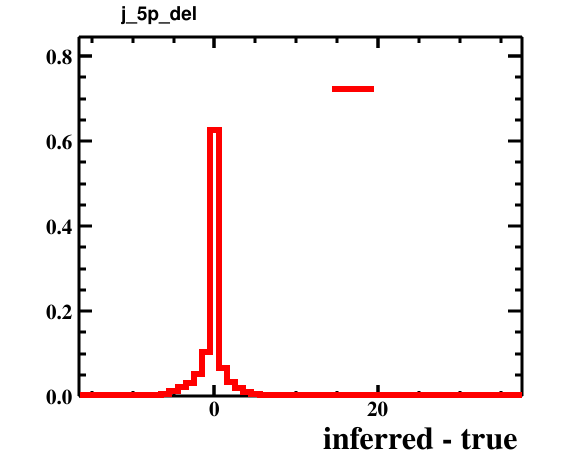

The data file committed next to this chart (first rows):
bin_low_edge, contents, xtitle, binlabel
-17.5, 0.0, inferred - true, 
-16.5, 0.0001, inferred - true, 
-15.5, 0.0006, inferred - true, 
-14.5, 0.0007, inferred - true, 
-13.5, 0.0003, inferred - true, 
-12.5, 0.0015, inferred - true, 
-11.5, 0.0001, inferred - true, 
-10.5, 0.0014, inferred - true, 
-9.5, 0.0006, inferred - true, 
-8.5, 0.0025, inferred - true, 
-7.5, 0.0025, inferred - true, 
-6.5, 0.004, inferred - true, 
-5.5, 0.011, inferred - true, 
-4.5, 0.0215, inferred - true, 
-3.5, 0.0316, inferred - true, 
-2.5, 0.0528, inferred - true, 
-1.5, 0.1044, inferred - true, 
-0.5, 0.6252, inferred - true, 
0.5, 0.0661, inferred - true, 
1.5, 0.034, inferred - true, 
2.5, 0.0182, inferred - true, 
3.5, 0.009, inferred - true, 
4.5, 0.0053, inferred - true, 
5.5, 0.0033, inferred - true, 
6.5, 0.001, inferred - true, 
7.5, 0.0007, inferred - true, 
8.5, 0.0004, inferred - true, 
9.5, 0.0002, inferred - true, 
10.5, 0.0003, inferred - true, 
11.5, 0.0001, inferred - true, 
12.5, 0.0, inferred - true, 
13.5, 0.0, inferred - true, 
14.5, 0.0, inferred - true, 
15.5, 0.0, inferred - true, 
16.5, 0.0002, inferred - true, 
17.5, 0.0, inferred - true, 
18.5, 0.0, inferred - true, 
19.5, 0.0, inferred - true, 
20.5, 0.0, inferred - true, 
21.5, 0.0, inferred - true, 
22.5, 0.0, inferred - true, 
23.5, 0.0, inferred - true, 
24.5, 0.0, inferred - true, 
25.5, 0.0, inferred - true, 
26.5, 0.0, inferred - true, 
27.5, 0.0, inferred - true, 
28.5, 0.0, inferred - true, 
29.5, 0.0, inferred - true, 
30.5, 0.0, inferred - true, 
31.5, 0.0, inferred - true, 
32.5, 0.0, inferred - true, 
33.5, 0.0, inferred - true, 
34.5, 0.0, inferred - true, 
35.5, 0.0, inferred - true, 
36.5, 0.0004, inferred - true, 
37.5, 0.0, inferred - true, 
